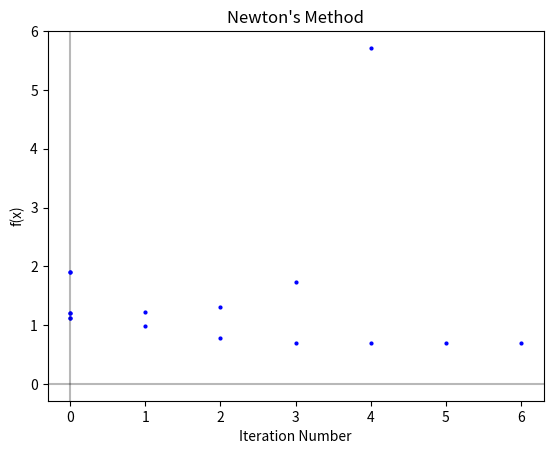

This chart was generated by the following Python code:
import numpy as np
import math
import matplotlib as mpl
import matplotlib.pyplot as plt
mpl.rcParams['lines.color'] = 'k'
mpl.rcParams['axes.prop_cycle'] = mpl.cycler('color', ['k'])

def axes():
	plt.axhline(0, alpha=.1)
	plt.axvline(0, alpha=.1)

def f(x):
	return math.log(math.exp(x) + math.exp(-x))

def dfx(x):
	return (math.exp(2*x) - 1)/(math.exp(2*x) + 1)

def dfxx(x):
	return (4*math.exp(2*x))/((math.exp(2*x) + 1)**2)

def newtonMethodf(xin):
	axes()
	x = np.linspace(0, 10, 400)
	y = np.linspace(0.5, 1.5, 400)
	x, y = np.meshgrid(x, y)
	
	diff = xin
	iteration = 0
	plt.plot(iteration,f(xin),'bo',markersize=2)
		
	while (diff > 0.00000000000001):
		try:
			ddf = dfxx(xin)
			df = dfx(xin)
			s = df/ddf
		except:
			plt.xlabel('Iteration Number')
			plt.ylabel('f(x)')
			plt.title('Newton\'s Method')
			plt.show()			
		plt.plot(iteration,f(xin),'bo',markersize=2)
		xin = xin - s
		diff = abs(s)
		iteration += 1 
	plt.xlabel('Iteration Number')
	plt.ylabel('f(x)')
	plt.title('Newton\'s Method')
	plt.show()
	return xin

try:
	print("(a) x(0) = 1 : ", round(newtonMethodf(1)))
except:
	print("Error")

try:
	print("(a) x(0) = 1.1 : ", newtonMethodf(1.1))
except:
	print("Error")

def g(x):
	return x - math.log(x)

def dgx(x):
	return 1 - 1/x

def dgxx(x):
	return 1/(x**2)

def newtonMethodg(xin):
	axes()
	x = np.linspace(0, 10, 400)
	y = np.linspace(0, 5, 400)
	x, y = np.meshgrid(x, y)
	
	diff = xin
	iteration = 0
	plt.plot(iteration,g(xin),'bo',markersize=2)
		
	while (diff > 0.00000000000001):
		try:
			ddg = dgxx(xin)
			dg = dgx(xin)
			s = dg/ddg
		except:
			plt.xlabel('Iteration Number')
			plt.ylabel('f(x)')
			plt.title('Newton\'s Method')
			plt.show()
		plt.plot(iteration,g(xin),'bo',markersize=2)
		xin = xin - s
		diff = abs(s)
		iteration += 1 
	plt.xlabel('Iteration Number')
	plt.ylabel('f(x)')
	plt.title('Newton\'s Method')
	plt.show()
	return xin

try:
	print ("(b) x(0) = 3 : ", newtonMethodg(3))
except:
	print ("Error")
